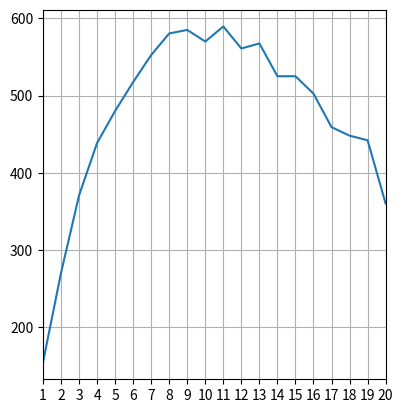

Write Python code to recreate this figure.
# from numpy import random
# import numpy as np
# from matplotlib import pyplot as plt
# # print(np.arange(2,15))
# # print(random.choice((np.arange(2,14))))
# h = [154, 270, 370.5, 438.5, 480, 517.5, 552.5, 580.5, 585, 570, 589.5, 561, 567.5, 525, 525, 502.5, 459, 448, 442, 360]
# x = np.arange(1,21)
# plt.plot(x,h)
# plt.xlabel("Number of harvests")
# plt.ylabel("Total reward over the episode")
# plt.title("Total rewards vs number of harvests(leave time = 10 sec)")
# plt.savefig("lt10.jpg")
# plt.close()

# h2 = [420, 648, 780, 863.5, 900, 931.5, 924, 924, 900, 889.5, 855, 816, 780, 748.5, 717, 675, 612, 589.5, 522.5, 497.5]
# plt.plot(x,h2)
# plt.xlabel("Number of harvests")
# plt.ylabel("Total reward over the episode")
# plt.title("Total rewards vs number of harvests(leave time = 3 sec)")
# plt.savefig("lt3.jpg")
# # Q = [1,1,1,2,2,2,2,3,3,3,4,4,4,4,4]
# # max_indices=np.where(Q==np.amax(Q))
# # print(max_indices[0])
import numpy as np
import matplotlib.pyplot as plt

N = 21
data = np.arange(1, N)
h = [154, 270, 370.5, 438.5, 480, 517.5, 552.5, 580.5, 585, 570, 589.5, 561, 567.5, 525, 525, 502.5, 459, 448, 442, 360]


plt.plot(data, h)

plt.xticks(range(N)) # add loads of ticks
plt.grid()

plt.gca().margins(x=0)
plt.gcf().canvas.draw()
tl = plt.gca().get_xticklabels()
maxsize = max([t.get_window_extent().width for t in tl])
m = 0.2 # inch margin
s = maxsize/plt.gcf().dpi*N+2*m
margin = m/plt.gcf().get_size_inches()[0]

plt.gcf().subplots_adjust(left=margin, right=1.-margin)
plt.gcf().set_size_inches(s, plt.gcf().get_size_inches()[1])

plt.savefig("1.png")
plt.show()


a=[1.2,3.7,4.9,5.8,5.5]
print(np.round(a,0))